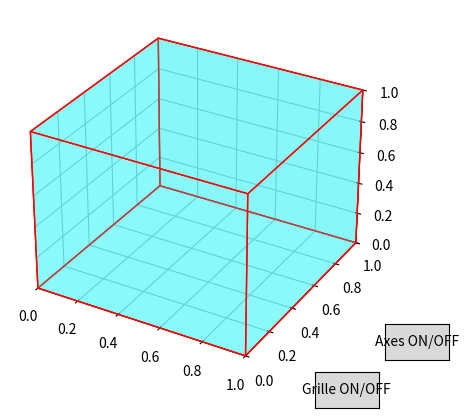

Here is the Python script that generated this plot:
import matplotlib.pyplot as plt
from mpl_toolkits.mplot3d.art3d import Poly3DCollection
import numpy as np
from matplotlib.widgets import Button

vertices = np.array([[0, 0, 0],
                     [1, 0, 0],
                     [1, 1, 0],
                     [0, 1, 0],
                     [0, 0, 1],
                     [1, 0, 1],
                     [1, 1, 1],
                     [0, 1, 1]])

faces = [[vertices[j] for j in [0, 1, 2, 3]],
         [vertices[j] for j in [4, 5, 6, 7]],
         [vertices[j] for j in [0, 1, 5, 4]],
         [vertices[j] for j in [2, 3, 7, 6]],
         [vertices[j] for j in [1, 2, 6, 5]],
         [vertices[j] for j in [4, 7, 3, 0]]]

fig = plt.figure()
ax = fig.add_subplot(111, projection='3d')

ax.add_collection3d(Poly3DCollection(faces, 
                                     facecolors='cyan', linewidths=1, edgecolors='r', alpha=.25))

ax.set_xlim([0, 1])
ax.set_ylim([0, 1])
ax.set_zlim([0, 1])

grid_on = True
axes_on = True

button_ax_grid = plt.axes([0.7, 0.05, 0.1, 0.075])
button_ax_axes = plt.axes([0.81, 0.15, 0.1, 0.075])

button_grid = Button(button_ax_grid, 'Grille ON/OFF')
button_axes = Button(button_ax_axes, 'Axes ON/OFF')

def toggle_grid(event):
    global grid_on
    grid_on = not grid_on
    ax.grid(grid_on)
    fig.canvas.draw_idle()

def toggle_axes(event):
    global axes_on
    axes_on = not axes_on
    ax.set_axis_off() if not axes_on else ax.set_axis_on()
    fig.canvas.draw_idle()

button_grid.on_clicked(toggle_grid)
button_axes.on_clicked(toggle_axes)

plt.show()
